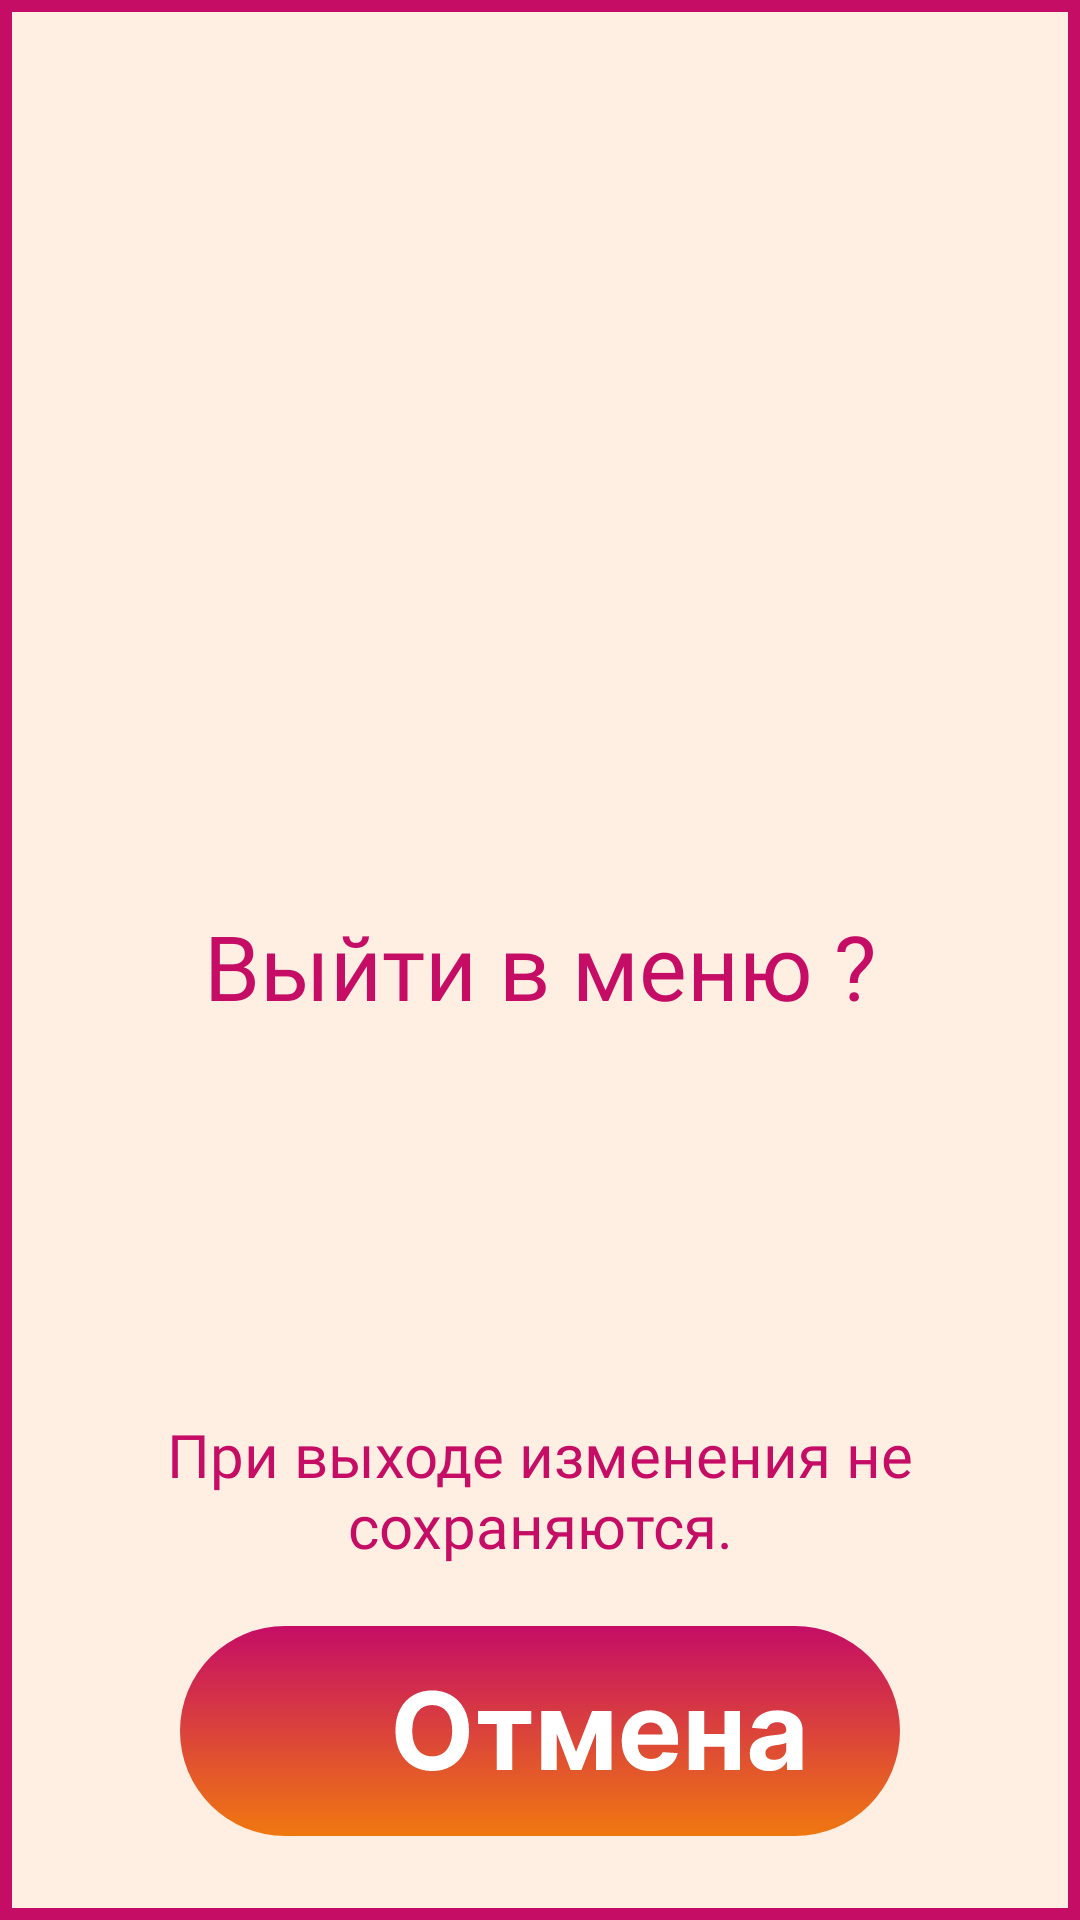

Produce the Android XML layout that renders to this screen, including the resource entries it uses.
<!-- AndroidManifest.xml: application theme Theme.AnimationProject -->
<!-- res/layout/exit_dialog.xml -->
<?xml version="1.0" encoding="utf-8"?>
<androidx.constraintlayout.widget.ConstraintLayout xmlns:android="http://schemas.android.com/apk/res/android"
    xmlns:app="http://schemas.android.com/apk/res-auto"
    xmlns:tools="http://schemas.android.com/tools"
    android:layout_width="560dp"
    android:layout_height="250dp"
    android:background="@drawable/dialog_preview"
    android:foreground="@drawable/empty_pic">

    <TextView
        android:id="@+id/textDialog"
        style="@style/MainText"
        android:layout_width="wrap_content"
        android:layout_height="wrap_content"
        android:text="Выйти в меню ?"
        app:layout_constraintBottom_toTopOf="@+id/textView"
        app:layout_constraintEnd_toEndOf="parent"
        app:layout_constraintStart_toStartOf="parent"
        app:layout_constraintTop_toTopOf="parent"
        app:layout_constraintVertical_bias="0.7" />

    <ImageButton
        android:id="@+id/exitToMenuDialog"
        android:layout_width="wrap_content"
        android:layout_height="wrap_content"
        android:layout_marginStart="60dp"
        android:layout_marginBottom="28dp"
        android:background="@drawable/empty_pic"
        app:layout_constraintBottom_toBottomOf="parent"
        app:layout_constraintStart_toStartOf="parent"
        app:srcCompat="@drawable/ic_exitbuttondialog" />

    <ImageButton
        android:id="@+id/cancelDialogExit"
        android:layout_width="wrap_content"
        android:layout_height="wrap_content"
        android:layout_marginEnd="60dp"
        android:layout_marginBottom="28dp"
        android:background="@drawable/empty_pic"
        app:layout_constraintBottom_toBottomOf="parent"
        app:layout_constraintEnd_toEndOf="parent"
        app:srcCompat="@drawable/ic_canceldialogbutton" />

    <TextView
        android:id="@+id/textView"
        style="@style/MainText"
        android:layout_width="wrap_content"
        android:layout_height="wrap_content"
        android:layout_marginBottom="20dp"
        android:text="При выходе изменения не сохраняются."
        android:textSize="20dp"
        app:layout_constraintBottom_toTopOf="@+id/exitToMenuDialog"
        app:layout_constraintEnd_toEndOf="parent"
        app:layout_constraintStart_toStartOf="parent" />

</androidx.constraintlayout.widget.ConstraintLayout>
<!-- resources referenced by this layout -->
<resources>
  <!-- drawable dialog_preview (drawable) -->
  <?xml version="1.0" encoding="utf-8"?>
  <shape xmlns:android="http://schemas.android.com/apk/res/android">
      <solid android:color="#FFEFE2" />
      <stroke
          android:width="4dp"
          android:color="#c50d66" />
  </shape>
  <!-- drawable ic_canceldialogbutton: vector/xml drawable (drawable, 5055 chars, omitted) -->
  <!-- drawable ic_exitbuttondialog: vector/xml drawable (drawable, 2942 chars, omitted) -->
  <style name="MainText">
         <item name="android:layout_width">wrap_content</item>
          <item name="android:layout_height">wrap_content</item>
          <item name="android:fontFamily">@font/inter_semibold</item>
          <item name="android:textSize">30dp</item>
          <item name="android:gravity">center_horizontal</item>
          <item name="android:textColor">#C50D66</item>
      </style>
  <style name="Theme.AnimationProject" parent="Theme.MaterialComponents.DayNight.NoActionBar">
          
          <item name="colorPrimary">@color/purple_500</item>
          <item name="colorPrimaryVariant">@color/purple_700</item>
          <item name="colorOnPrimary">@color/white</item>
          
          <item name="colorSecondary">@color/teal_200</item>
          <item name="colorSecondaryVariant">@color/teal_700</item>
          <item name="colorOnSecondary">@color/black</item>
          
          <item name="android:statusBarColor" tools:targetApi="l">?attr/colorPrimaryVariant</item>
          
      </style>
  <color name="purple_500">#FF6200EE</color>
  <color name="purple_700">#FF3700B3</color>
  <color name="white">#FFFFFFFF</color>
  <color name="teal_200">#FF03DAC5</color>
  <color name="teal_700">#FF018786</color>
  <color name="black">#FF000000</color>
</resources>
